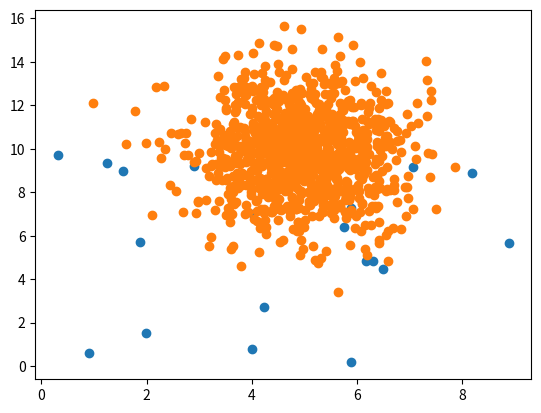

Generate this figure with matplotlib:
import numpy as np
import matplotlib.pyplot as plt 

x = np.random.uniform(0.0,10.0,20)
y = np.random.uniform(0.0,10.0,20)

plt.scatter(x,y)
plt.show()

x2 = np.random.normal(5.0, 1.0, 1000)
y2 = np.random.normal(10.0, 2.0, 1000)


plt.scatter(x2,y2)
plt.show()
